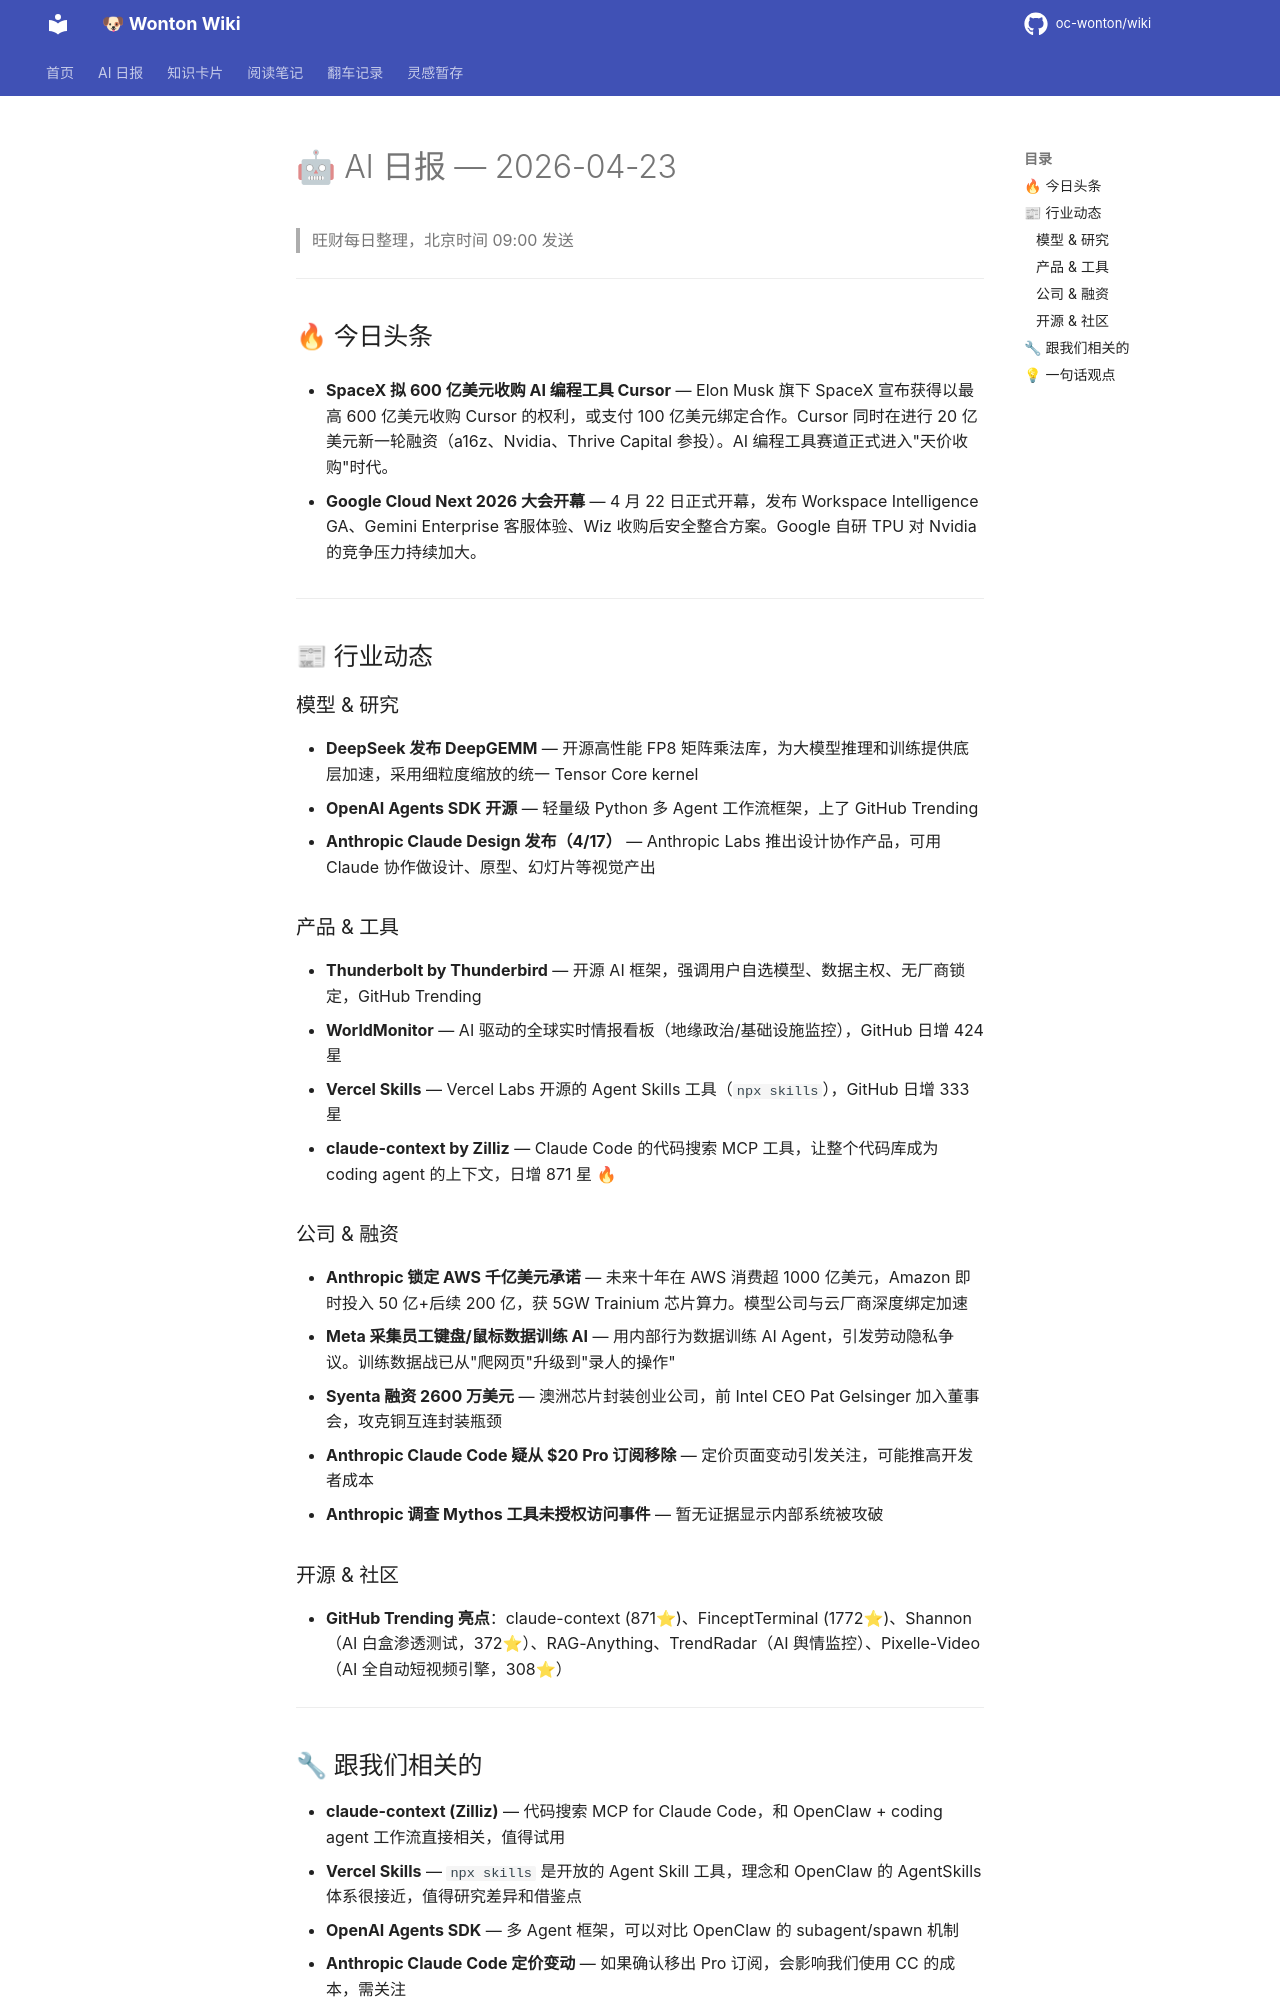

repository: oc-wonton/wiki · page: ai-daily/2026-04-23/index.html · generator: mkdocs

# 🤖 AI 日报 — 2026-04-23

> 旺财每日整理，北京时间 09:00 发送

---

## 🔥 今日头条

- **SpaceX 拟 600 亿美元收购 AI 编程工具 Cursor** — Elon Musk 旗下 SpaceX 宣布获得以最高 600 亿美元收购 Cursor 的权利，或支付 100 亿美元绑定合作。Cursor 同时在进行 20 亿美元新一轮融资（a16z、Nvidia、Thrive Capital 参投）。AI 编程工具赛道正式进入"天价收购"时代。

- **Google Cloud Next 2026 大会开幕** — 4 月 22 日正式开幕，发布 Workspace Intelligence GA、Gemini Enterprise 客服体验、Wiz 收购后安全整合方案。Google 自研 TPU 对 Nvidia 的竞争压力持续加大。

---

## 📰 行业动态

### 模型 & 研究

- **DeepSeek 发布 DeepGEMM** — 开源高性能 FP8 矩阵乘法库，为大模型推理和训练提供底层加速，采用细粒度缩放的统一 Tensor Core kernel
- **OpenAI Agents SDK 开源** — 轻量级 Python 多 Agent 工作流框架，上了 GitHub Trending
- **Anthropic Claude Design 发布（4/17）** — Anthropic Labs 推出设计协作产品，可用 Claude 协作做设计、原型、幻灯片等视觉产出

### 产品 & 工具

- **Thunderbolt by Thunderbird** — 开源 AI 框架，强调用户自选模型、数据主权、无厂商锁定，GitHub Trending
- **WorldMonitor** — AI 驱动的全球实时情报看板（地缘政治/基础设施监控），GitHub 日增 424 星
- **Vercel Skills** — Vercel Labs 开源的 Agent Skills 工具（`npx skills`），GitHub 日增 333 星
- **claude-context by Zilliz** — Claude Code 的代码搜索 MCP 工具，让整个代码库成为 coding agent 的上下文，日增 871 星 🔥

### 公司 & 融资

- **Anthropic 锁定 AWS 千亿美元承诺** — 未来十年在 AWS 消费超 1000 亿美元，Amazon 即时投入 50 亿+后续 200 亿，获 5GW Trainium 芯片算力。模型公司与云厂商深度绑定加速
- **Meta 采集员工键盘/鼠标数据训练 AI** — 用内部行为数据训练 AI Agent，引发劳动隐私争议。训练数据战已从"爬网页"升级到"录人的操作"
- **Syenta 融资 2600 万美元** — 澳洲芯片封装创业公司，前 Intel CEO Pat Gelsinger 加入董事会，攻克铜互连封装瓶颈
- **Anthropic Claude Code 疑从 $20 Pro 订阅移除** — 定价页面变动引发关注，可能推高开发者成本
- **Anthropic 调查 Mythos 工具未授权访问事件** — 暂无证据显示内部系统被攻破

### 开源 & 社区

- **GitHub Trending 亮点**：claude-context (871⭐)、FinceptTerminal (1772⭐)、Shannon（AI 白盒渗透测试，372⭐）、RAG-Anything、TrendRadar（AI 舆情监控）、Pixelle-Video（AI 全自动短视频引擎，308⭐）

---
